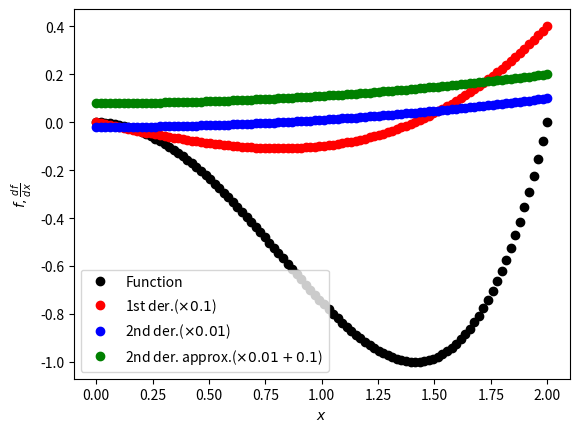

Here is the Python script that generated this plot:
import numpy as np
import matplotlib.pyplot as plt

#Function to differentiate. Input arg can be a number or a vector
def f(x):
    a, b = -1, 0.25
    return a*x**2 + b*x**4

#1st derivative (numerically)
def der1(func,x):
    delta = 0.1
    return (func(x+delta) - func(x-delta))/(2*delta)

#2nd derivative (numerically)
def der2(func,x):
    delta = 0.1
    return (func(x+delta) - 2*func(x) + func(x-delta))/(delta)**2

#Spatial grid
x0, x1 = 0, 2
x = np.linspace(x0, x1, 100)

fx        = f(x)           #Function value
dfxdx     = der1(f,x)      #1st derivative
d2fxdx2   = der2(f,x)      #2nd derivative
d2fxdx2_2 = der1(f,dfxdx)  #Agrees w/^ to a good approximation

#Plot, scale derivative values down for better illustration
plt.plot(x, fx,             'o', color='k', label=r'Function')
plt.plot(x, 0.1*dfxdx,      'o', color='r', label=r'1st der.($\times 0.1$)')
plt.plot(x, 0.01*d2fxdx2,   'o', color='b',
         label=r'2nd der.($\times 0.01$)')
plt.plot(x, 0.01*d2fxdx2+0.1, 'o', color='g',
         label=r'2nd der. approx.($\times0.01+0.1$)')
plt.xlabel(r'$x$')
plt.ylabel(r'$f, \frac{df}{dx}$')
plt.legend()
plt.savefig('numder_1D.pdf')
